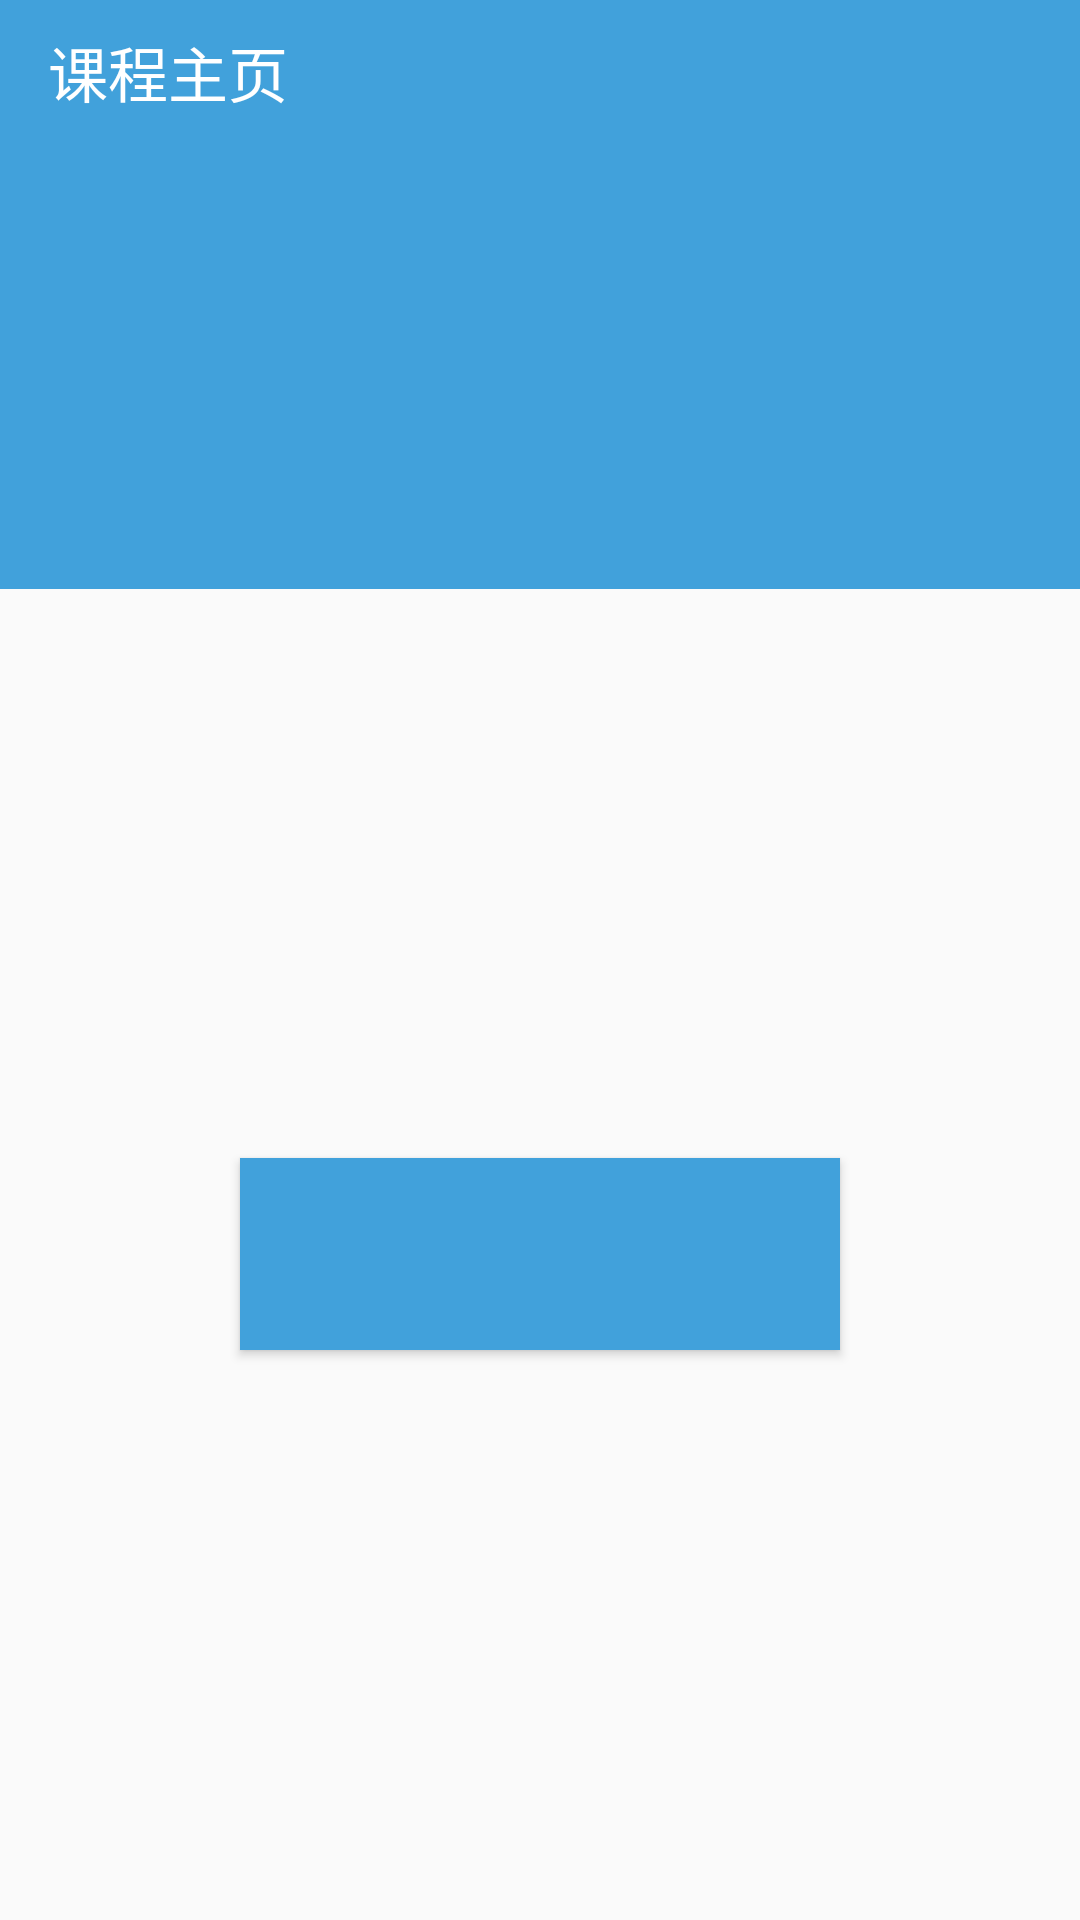

Reconstruct the res/layout file that produces this screen, plus the resources it refers to.
<!-- AndroidManifest.xml: application theme AppTheme -->
<!-- res/layout/activity_course.xml -->
<?xml version="1.0" encoding="utf-8"?>

<LinearLayout xmlns:android="http://schemas.android.com/apk/res/android"
    xmlns:fancy="http://schemas.android.com/tools"
    android:orientation="vertical"
    android:layout_width="match_parent"
    android:layout_height="match_parent"
    xmlns:app="http://schemas.android.com/apk/res-auto">
    <android.support.design.widget.AppBarLayout
        android:layout_width="match_parent"
        android:layout_height="48dp"
        app:elevation="0dp"
        >
        <android.support.v7.widget.Toolbar
            android:id="@+id/course_toolbar"
            android:layout_width="match_parent"
            android:layout_height="48dp"
            app:titleTextColor="#FFFFFF"
            android:background="?attr/colorBack"
            app:title="课程主页"
            app:navigationIcon="@drawable/ic_back"
            />

    </android.support.design.widget.AppBarLayout>
    <TextView
        android:layout_width="match_parent"
        android:layout_height="wrap_content"
        android:textSize="20sp"
        android:background="?attr/colorBack"
        android:textColor="@color/white"
        android:gravity="center"
        android:layout_gravity="center"
        />

    <TextView
        android:id="@+id/course_text"
        android:layout_width="match_parent"
        android:layout_height="wrap_content"
        android:textSize="30sp"
        android:background="?attr/colorBack"
        android:textColor="@color/white"
        android:gravity="center"
        android:layout_gravity="center"
        />

    <TextView
        android:layout_width="match_parent"
        android:layout_height="wrap_content"
        android:textSize="20sp"
        android:background="?attr/colorBack"
        android:textColor="@color/white"
        android:gravity="center"
        android:layout_gravity="center"
        />

    <TextView
        android:id="@+id/teacher_text"
        android:layout_gravity="center"
        android:textSize="20sp"
        android:gravity="center"
        android:background="?attr/colorBack"
        android:textColor="@color/white"
        android:layout_width="match_parent"
        android:layout_height="wrap_content"
        />
    <TextView
        android:layout_width="match_parent"
        android:layout_height="wrap_content"
        android:textSize="20sp"
        android:background="?attr/colorBack"
        android:textColor="@color/white"
        android:gravity="center"
        android:layout_gravity="center"
        />

    <FrameLayout
        android:layout_width="match_parent"
        android:layout_height="match_parent">

        <Button
            android:id="@+id/sign_btn"
            android:layout_width="200dp"
            android:layout_height="64dp"
            android:layout_gravity="center"
            android:padding="10dp"
            android:textColor="@color/white"
            android:background="?attr/colorBack"
            />

    </FrameLayout>


</LinearLayout>
<!-- resources referenced by this layout -->
<resources>
  <color name="white">#ffffff</color>
  <style name="AppTheme" parent="Theme.AppCompat.Light.NoActionBar">
          
          <item name="colorPrimary">@color/colorPrimary</item>
          <item name="colorPrimaryDark">@color/colorPrimaryDark</item>
          <item name="colorAccent">@color/blue</item>
          <item name="colorBack">@color/blue</item>
      </style>
  <color name="colorPrimary">#2196F3</color>
  <color name="colorPrimaryDark">#2F7FFF</color>
  <color name="blue">#41a1db</color>
</resources>
